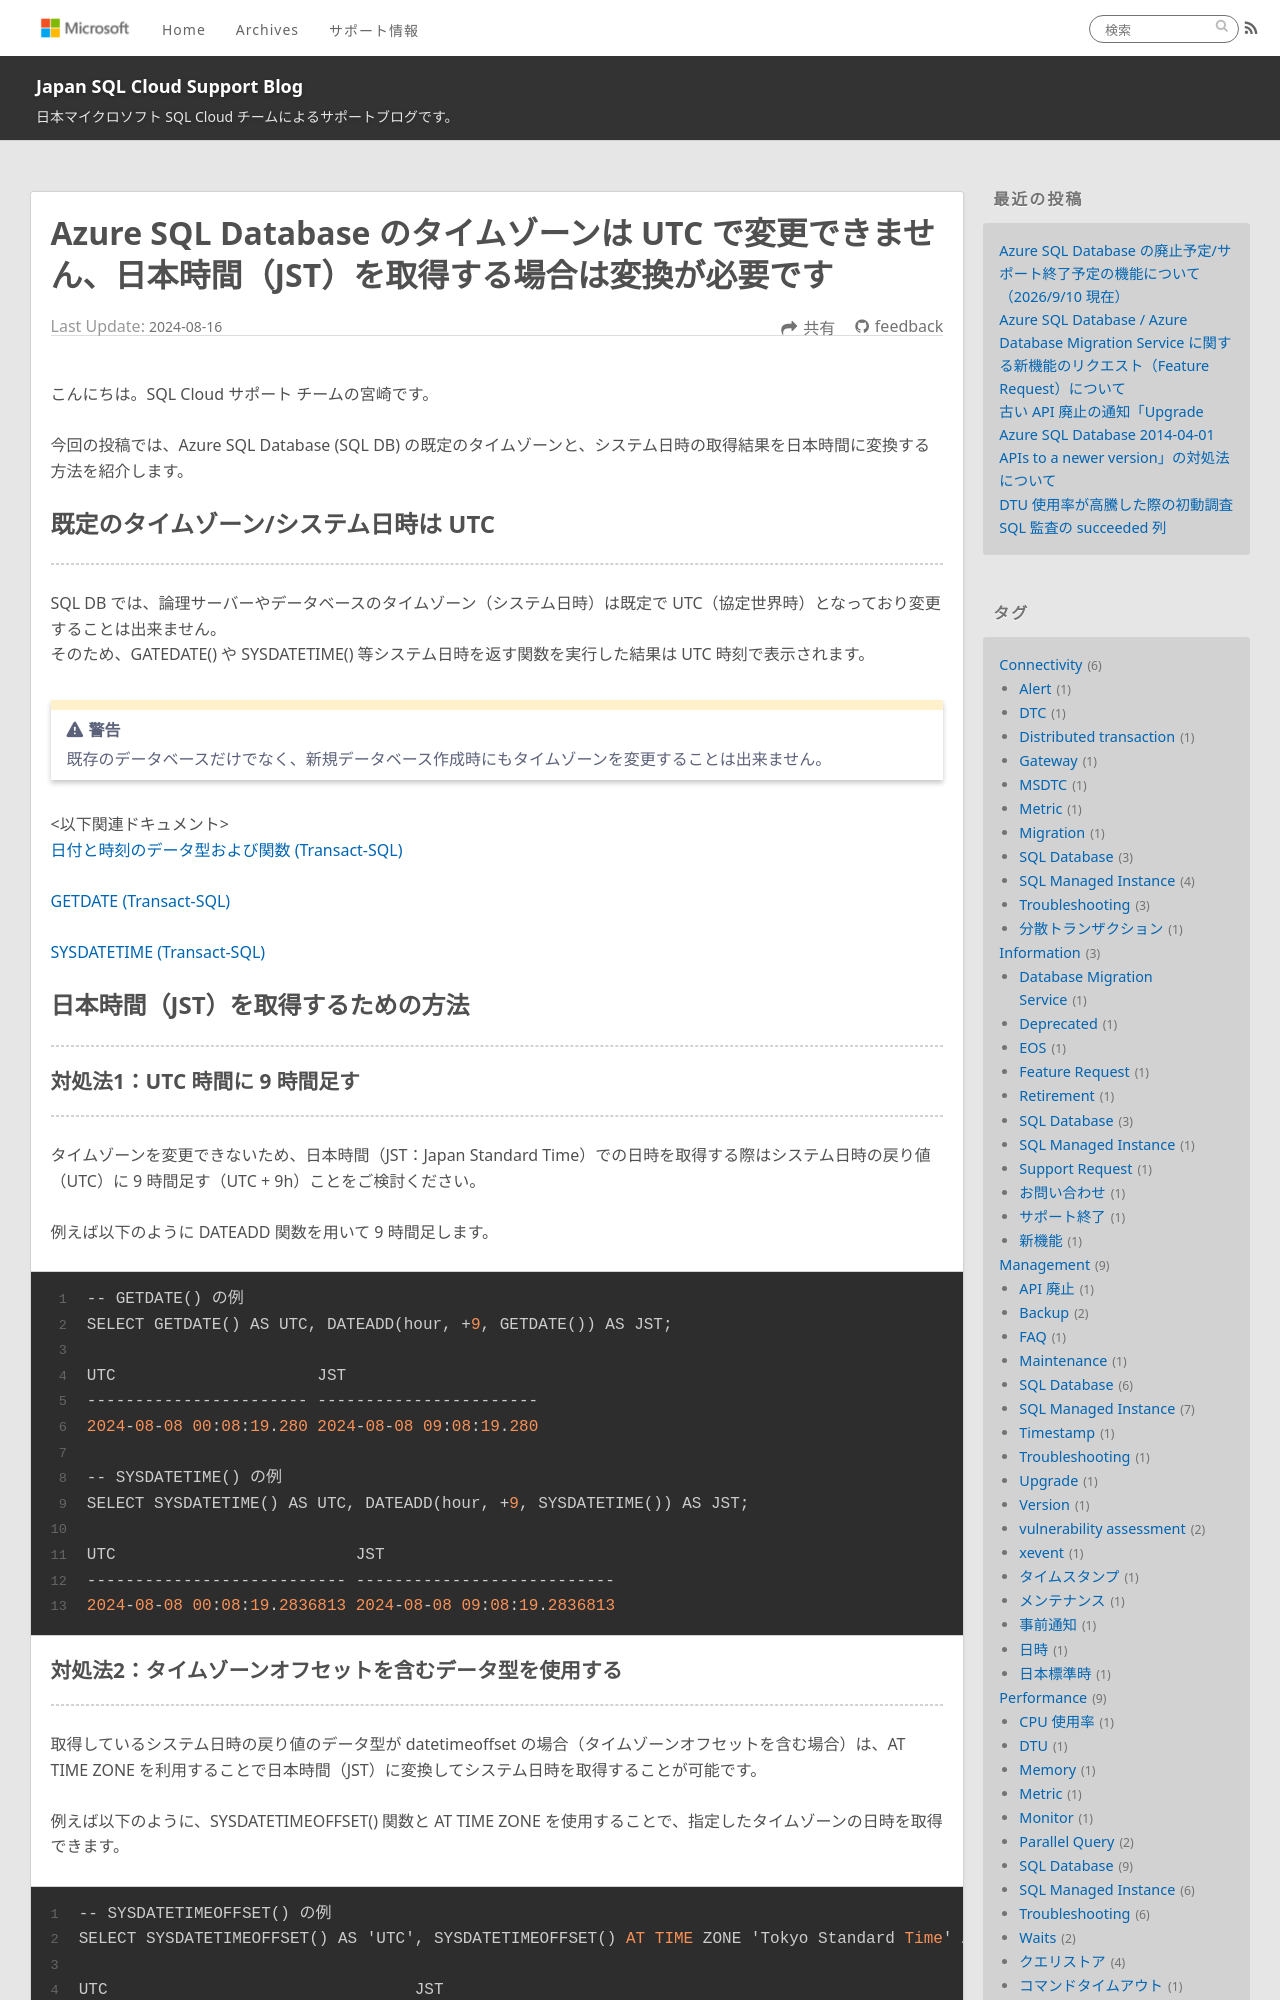

repository: jp-azuresql/blog · page: Management/timezone/index.html · generator: jekyll

---
title: Azure SQL Database のタイムゾーンは UTC で変更できません、日本時間（JST）を取得する場合は変換が必要です
date: 2024-08-16 11:00:00
tags:
  - Management
  - SQL Database
  - Timestamp
  - 日時
  - タイムスタンプ
  - 日本標準時
---

こんにちは。SQL Cloud サポート チームの宮崎です。

今回の投稿では、Azure SQL Database (SQL DB) の既定のタイムゾーンと、システム日時の取得結果を日本時間に変換する方法を紹介します。

<!-- more -->

## 既定のタイムゾーン/システム日時は UTC
---

SQL DB では、論理サーバーやデータベースのタイムゾーン（システム日時）は既定で UTC（協定世界時）となっており変更することは出来ません。
そのため、GATEDATE() や SYSDATETIME() 等システム日時を返す関数を実行した結果は UTC 時刻で表示されます。

> [!WARNING]
> 既存のデータベースだけでなく、新規データベース作成時にもタイムゾーンを変更することは出来ません。

<以下関連ドキュメント>
[日付と時刻のデータ型および関数 (Transact-SQL)](https://learn.microsoft.com/ja-jp/sql/t-sql/functions/date-and-time-data-types-and-functions-transact-sql?view=sql-server-ver16)

[GETDATE (Transact-SQL)](https://learn.microsoft.com/ja-jp/sql/t-sql/functions/getdate-transact-sql?view=sql-server-ver16)

[SYSDATETIME (Transact-SQL)](https://learn.microsoft.com/ja-jp/sql/t-sql/functions/sysdatetime-transact-sql?view=sql-server-ver16)

## 日本時間（JST）を取得するための方法
---

### 対処法1：UTC 時間に 9 時間足す
---

タイムゾーンを変更できないため、日本時間（JST：Japan Standard Time）での日時を取得する際はシステム日時の戻り値（UTC）に 9 時間足す（UTC + 9h）ことをご検討ください。

例えば以下のように DATEADD 関数を用いて 9 時間足します。

```CMD
-- GETDATE() の例
SELECT GETDATE() AS UTC, DATEADD(hour, +9, GETDATE()) AS JST;

UTC                     JST
----------------------- -----------------------
2024-08-08 00:08:19.280 2024-08-08 09:08:19.280

-- SYSDATETIME() の例
SELECT SYSDATETIME() AS UTC, DATEADD(hour, +9, SYSDATETIME()) AS JST;

UTC                         JST
--------------------------- ---------------------------
2024-08-08 00:08:19.2836813 2024-08-08 09:08:19.2836813
```
